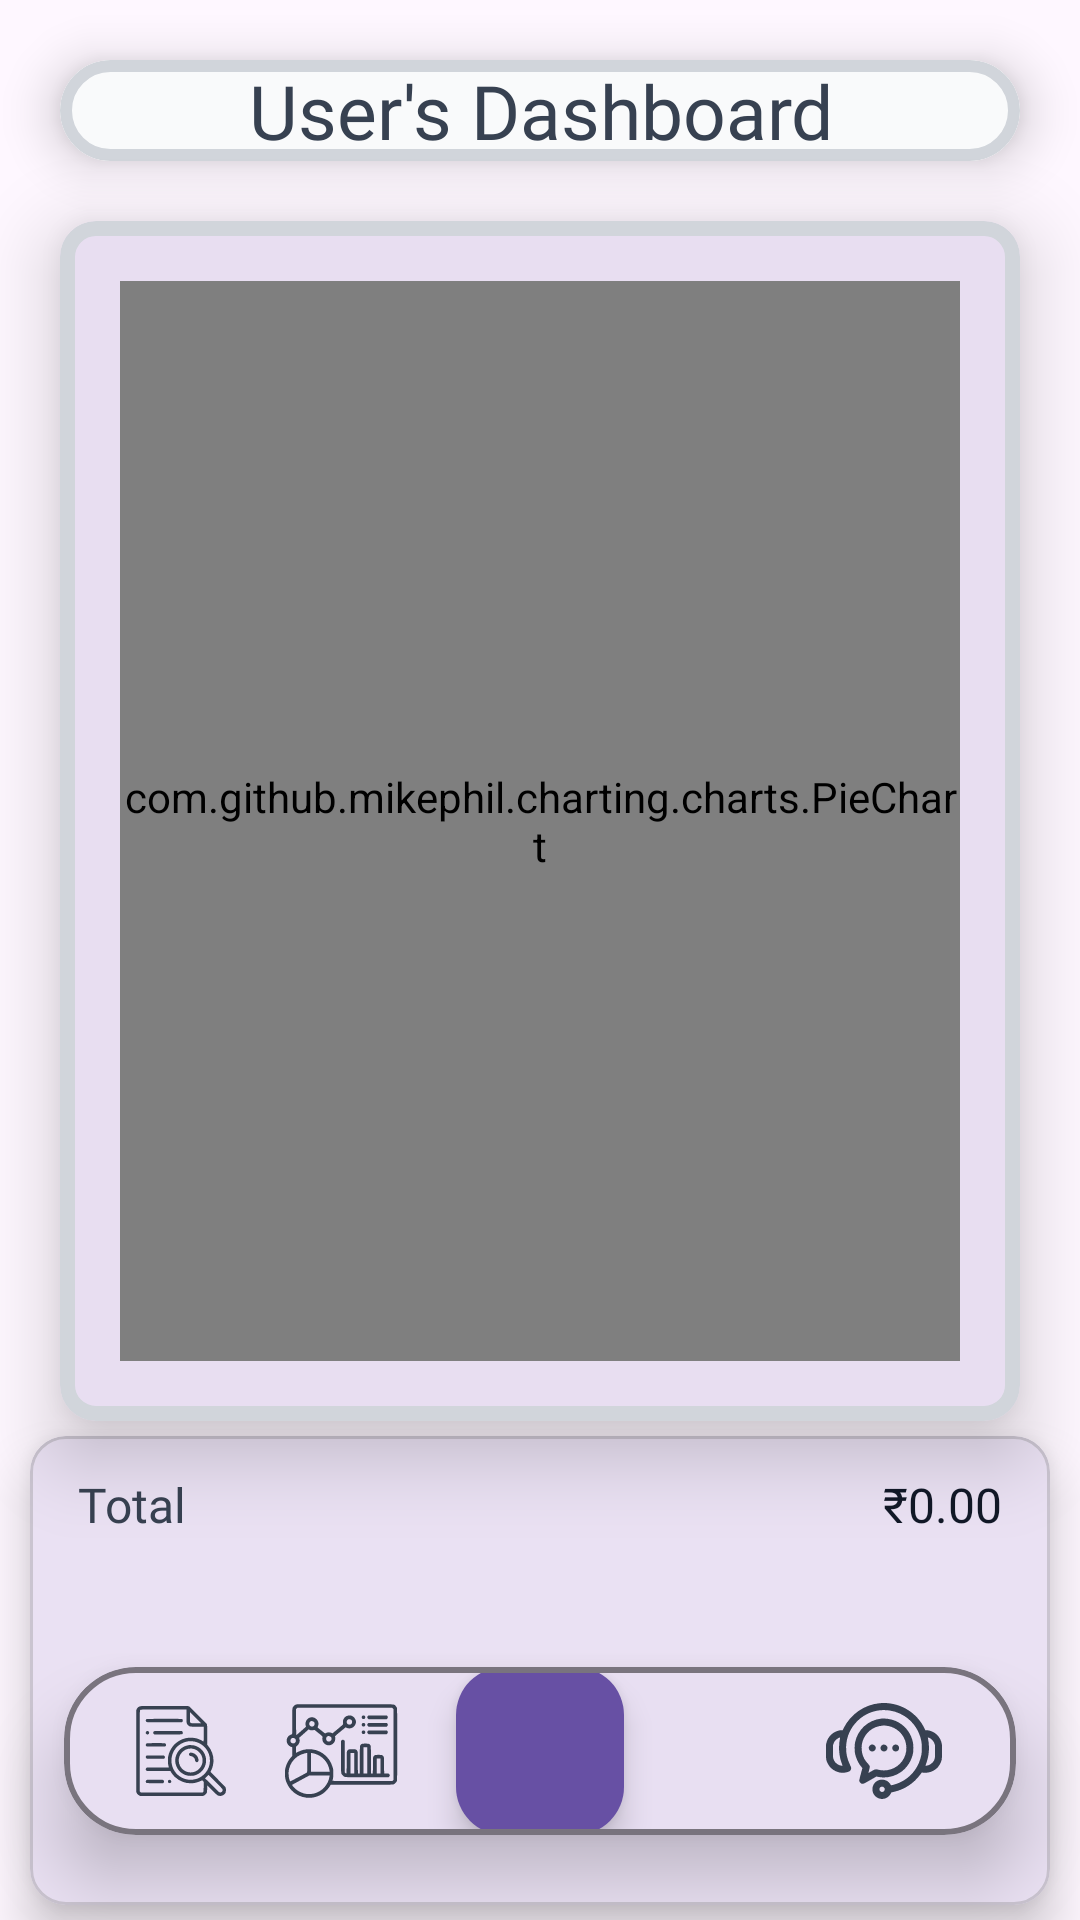

Layout XML and referenced resources for this Android screen:
<!-- AndroidManifest.xml: application theme Theme.Expense_Tracker -->
<!-- res/layout/activity_user_dashboard.xml -->
<?xml version="1.0" encoding="utf-8"?>
<androidx.constraintlayout.widget.ConstraintLayout
    xmlns:android="http://schemas.android.com/apk/res/android"
    xmlns:app="http://schemas.android.com/apk/res-auto"
    xmlns:tools="http://schemas.android.com/tools"
    android:id="@+id/main"
    android:layout_width="match_parent"
    android:layout_height="match_parent"
    tools:context=".User_Dashboard">

    
    <com.google.android.material.card.MaterialCardView
        android:id="@+id/haeading_layout"
        android:layout_width="0dp"
        android:layout_height="wrap_content"
        android:layout_margin="20dp"
        android:backgroundTint="@color/BackgroundColor"
        android:padding="10dp"
        app:cardCornerRadius="25dp"
        app:cardElevation="10dp"
        app:layout_constraintEnd_toEndOf="parent"
        app:layout_constraintStart_toStartOf="parent"
        app:layout_constraintTop_toTopOf="parent"
        app:strokeColor="@color/StrokeColor"
        app:strokeWidth="4dp">

        <com.google.android.material.textview.MaterialTextView
            android:id="@+id/dashboard_heading"
            android:layout_width="match_parent"
            android:layout_height="match_parent"
            android:background="@drawable/editext_background"
            android:backgroundTint="@color/BackgroundColor"
            android:gravity="center"
            android:layout_gravity="center"
            android:text="User's Dashboard"
            android:textColor="@color/TextColor"
            android:textSize="25sp"
            app:fontFamily="@font/montserratbold" />
    </com.google.android.material.card.MaterialCardView>

    
    <com.google.android.material.card.MaterialCardView
        android:id="@+id/chart_layout"
        android:layout_width="0dp"
        android:layout_height="400dp"
        android:layout_margin="20dp"
        android:padding="15dp"
        app:cardElevation="15dp"
        app:layout_constraintEnd_toEndOf="parent"
        app:layout_constraintStart_toStartOf="parent"
        app:layout_constraintTop_toBottomOf="@id/haeading_layout"
        app:strokeColor="@color/StrokeColor"
        app:strokeWidth="5dp">

        <com.github.mikephil.charting.charts.PieChart
            android:id="@+id/chart"
            android:layout_width="match_parent"
            android:layout_height="match_parent"
            android:layout_margin="20dp" />
    </com.google.android.material.card.MaterialCardView>

    
    <com.google.android.material.card.MaterialCardView
        android:id="@+id/expenselistlayout"
        android:layout_width="0dp"
        android:layout_height="0dp"
        app:cardElevation="10dp"
        android:layout_marginHorizontal="10dp"
        android:layout_marginVertical="5dp"
        app:layout_constraintTop_toBottomOf="@id/chart_layout"
      app:layout_constraintBottom_toBottomOf="parent"
        app:layout_constraintStart_toStartOf="parent"
        app:layout_constraintEnd_toEndOf="parent">

        <androidx.constraintlayout.widget.ConstraintLayout
            android:id="@+id/expense_header_row"
            android:layout_width="match_parent"
            android:layout_height="wrap_content"
            android:paddingStart="16dp"
            android:paddingEnd="16dp"
            android:paddingTop="12dp"
            android:paddingBottom="8dp">

            <TextView
                android:id="@+id/expense_total_label"
                android:layout_width="0dp"
                android:layout_height="wrap_content"
                android:text="Total"
                android:textColor="@color/TextColor"
                android:textSize="16sp"
                android:fontFamily="@font/montserratbold"
                app:layout_constraintStart_toStartOf="parent"
                app:layout_constraintTop_toTopOf="parent"
                app:layout_constraintBottom_toBottomOf="parent"
                app:layout_constraintEnd_toStartOf="@id/expense_total_value" />

            <TextView
                android:id="@+id/expense_total_value"
                android:layout_width="wrap_content"
                android:layout_height="wrap_content"
                android:text="₹0.00"
                android:textColor="@color/HeadingColor"
                android:textSize="16sp"
                android:fontFamily="@font/robotobold"
                app:layout_constraintEnd_toEndOf="parent"
                app:layout_constraintBaseline_toBaselineOf="@id/expense_total_label" />
        </androidx.constraintlayout.widget.ConstraintLayout>

        <androidx.recyclerview.widget.RecyclerView
            android:id="@+id/expense_table"
            android:layout_width="match_parent"
            android:layout_height="wrap_content"
            android:layout_marginTop="30dp"
            android:clipToPadding="false"
            android:paddingHorizontal="10dp"
        app:layout_constraintTop_toBottomOf="@id/expense_header_row"
        app:layout_constraintBottom_toBottomOf="parent"
        tools:listitem="@layout/item_expense_table" />
    </com.google.android.material.card.MaterialCardView>

    <include
        layout="@layout/activity_bottom_menu"
        android:layout_width="0dp"
        android:layout_height="wrap_content"
        app:layout_constraintBottom_toBottomOf="parent"
        app:layout_constraintStart_toStartOf="parent"
        app:layout_constraintEnd_toEndOf="parent"/>

</androidx.constraintlayout.widget.ConstraintLayout>
<!-- res/layout/item_expense_table.xml (included above) -->
<?xml version="1.0" encoding="utf-8"?>
<LinearLayout xmlns:android="http://schemas.android.com/apk/res/android"
    android:layout_width="match_parent"
    android:layout_height="wrap_content"
    android:orientation="horizontal"
    android:padding="10dp"
    android:background="?attr/selectableItemBackground"
    android:gravity="center_vertical">

    <TextView
        android:id="@+id/category_name"
        android:layout_width="0dp"
        android:layout_height="wrap_content"
        android:layout_weight="1"
        android:text="Category"
        android:textColor="@color/TextColor"
        android:textSize="16sp"
        android:fontFamily="@font/montserratbold"/>

    <TextView
        android:id="@+id/category_amount"
        android:layout_width="wrap_content"
        android:layout_height="wrap_content"
        android:text="₹ 0.00"
        android:textColor="@color/HeadingColor"
        android:textSize="16sp"
        android:fontFamily="@font/robotobold"/>
</LinearLayout>
<!-- res/layout/activity_bottom_menu.xml (included above) -->
<?xml version="1.0" encoding="utf-8"?>
<com.google.android.material.card.MaterialCardView
    xmlns:android="http://schemas.android.com/apk/res/android"
    xmlns:app="http://schemas.android.com/apk/res-auto"
    android:id="@+id/bottom_nav_card"
    android:layout_width="match_parent"
    app:cardElevation="14dp"
    android:layout_height="wrap_content"
    android:layout_marginHorizontal="10dp"
    android:layout_marginBottom="20dp"
    app:cardCornerRadius="24dp"
    app:cardBackgroundColor="?attr/colorSurface"
    app:strokeColor="?attr/colorOutline"
    app:strokeWidth="2dp"
    app:cardUseCompatPadding="true">

    <androidx.constraintlayout.widget.ConstraintLayout
        android:layout_width="match_parent"
        android:layout_height="match_parent"
        android:paddingHorizontal="24dp">

        
        <ImageView
            android:id="@+id/view_transaction"
            android:layout_width="30dp"
            android:layout_height="40dp"
            android:src="@drawable/file"
            app:tint="@color/TextColor"
            android:contentDescription="View Transactions"
            android:clickable="true"
            android:focusable="true"
            app:layout_constraintStart_toStartOf="parent"
            app:layout_constraintTop_toTopOf="parent"
            app:layout_constraintBottom_toBottomOf="parent"
            />
        <ImageView
            android:id="@+id/dashboard"
            android:layout_width="40dp"
            android:layout_height="40dp"
            android:src="@drawable/dashboard"
            app:tint="@color/TextColor"
            android:contentDescription="View Transactions"
            android:clickable="true"
            android:focusable="true"
            app:layout_constraintEnd_toStartOf="@id/addtask"
            app:layout_constraintStart_toEndOf="@id/view_transaction"
            app:layout_constraintTop_toTopOf="parent"
            app:layout_constraintBottom_toBottomOf="parent" />

        
        <com.google.android.material.floatingactionbutton.FloatingActionButton
            android:id="@+id/addtask"
            android:layout_width="56dp"
            android:layout_height="56dp"
            android:contentDescription="Add Task"
            app:srcCompat="@drawable/add"
            app:tint="?attr/colorOnPrimary"
            app:backgroundTint="?attr/colorPrimary"
            app:layout_constraintBottom_toBottomOf="parent"
            app:layout_constraintTop_toTopOf="parent"
            app:layout_constraintStart_toStartOf="parent"
            app:layout_constraintEnd_toEndOf="parent" />

        
        <ImageView
            android:id="@+id/profile"
            android:layout_width="30dp"
            android:layout_height="40dp"
            android:src="@drawable/user"
            app:tint="@color/TextColor"
            android:contentDescription="Profile"
            android:clickable="true"
            android:focusable="true"
            app:layout_constraintEnd_toStartOf="@id/contact_us"
            app:layout_constraintStart_toEndOf="@id/addtask"
            app:layout_constraintTop_toTopOf="parent"
            app:layout_constraintBottom_toBottomOf="parent" />
        <ImageView
            android:id="@+id/contact_us"
            android:layout_width="40dp"
            android:layout_height="40dp"
            android:src="@drawable/customer_service__1_"
            app:tint="@color/TextColor"
            android:contentDescription="Profile"
            android:clickable="true"
            android:focusable="true"
            app:layout_constraintEnd_toEndOf="parent"
            app:layout_constraintTop_toTopOf="parent"
            app:layout_constraintBottom_toBottomOf="parent" />

    </androidx.constraintlayout.widget.ConstraintLayout>

</com.google.android.material.card.MaterialCardView>
<!-- resources referenced by this layout -->
<resources>
  <color name="BackgroundColor">#F9FAFB</color>
  <color name="HeadingColor">#111827</color>
  <color name="StrokeColor">#D1D5DB</color>
  <color name="TextColor">#374151</color>
  <!-- drawable customer_service__1_: vector/xml drawable (drawable, 3527 chars, omitted) -->
  <!-- drawable dashboard: vector/xml drawable (drawable, 6236 chars, omitted) -->
  <!-- drawable editext_background (drawable) -->
  <?xml version="1.0" encoding="utf-8"?>
  <shape xmlns:android="http://schemas.android.com/apk/res/android">
  
      <corners android:radius="20dp"/>
      <stroke android:color="@color/StrokeColor"
          android:width="2dp"/>
  
  </shape>
  <!-- drawable file: vector/xml drawable (drawable, 4888 chars, omitted) -->
  <style name="Theme.Expense_Tracker" parent="Theme.Material3.DayNight.NoActionBar">
          <item name="android:windowSplashScreenBackground" tools:targetApi="31">@color/white</item>
          <item name="android:windowSplashScreenAnimatedIcon" tools:targetApi="31">@mipmap/ic_launcher</item>
          <item name="android:windowSplashScreenAnimationDuration" tools:targetApi="31">500</item>
      </style>
  <color name="white">#FFFFFFFF</color>
</resources>
